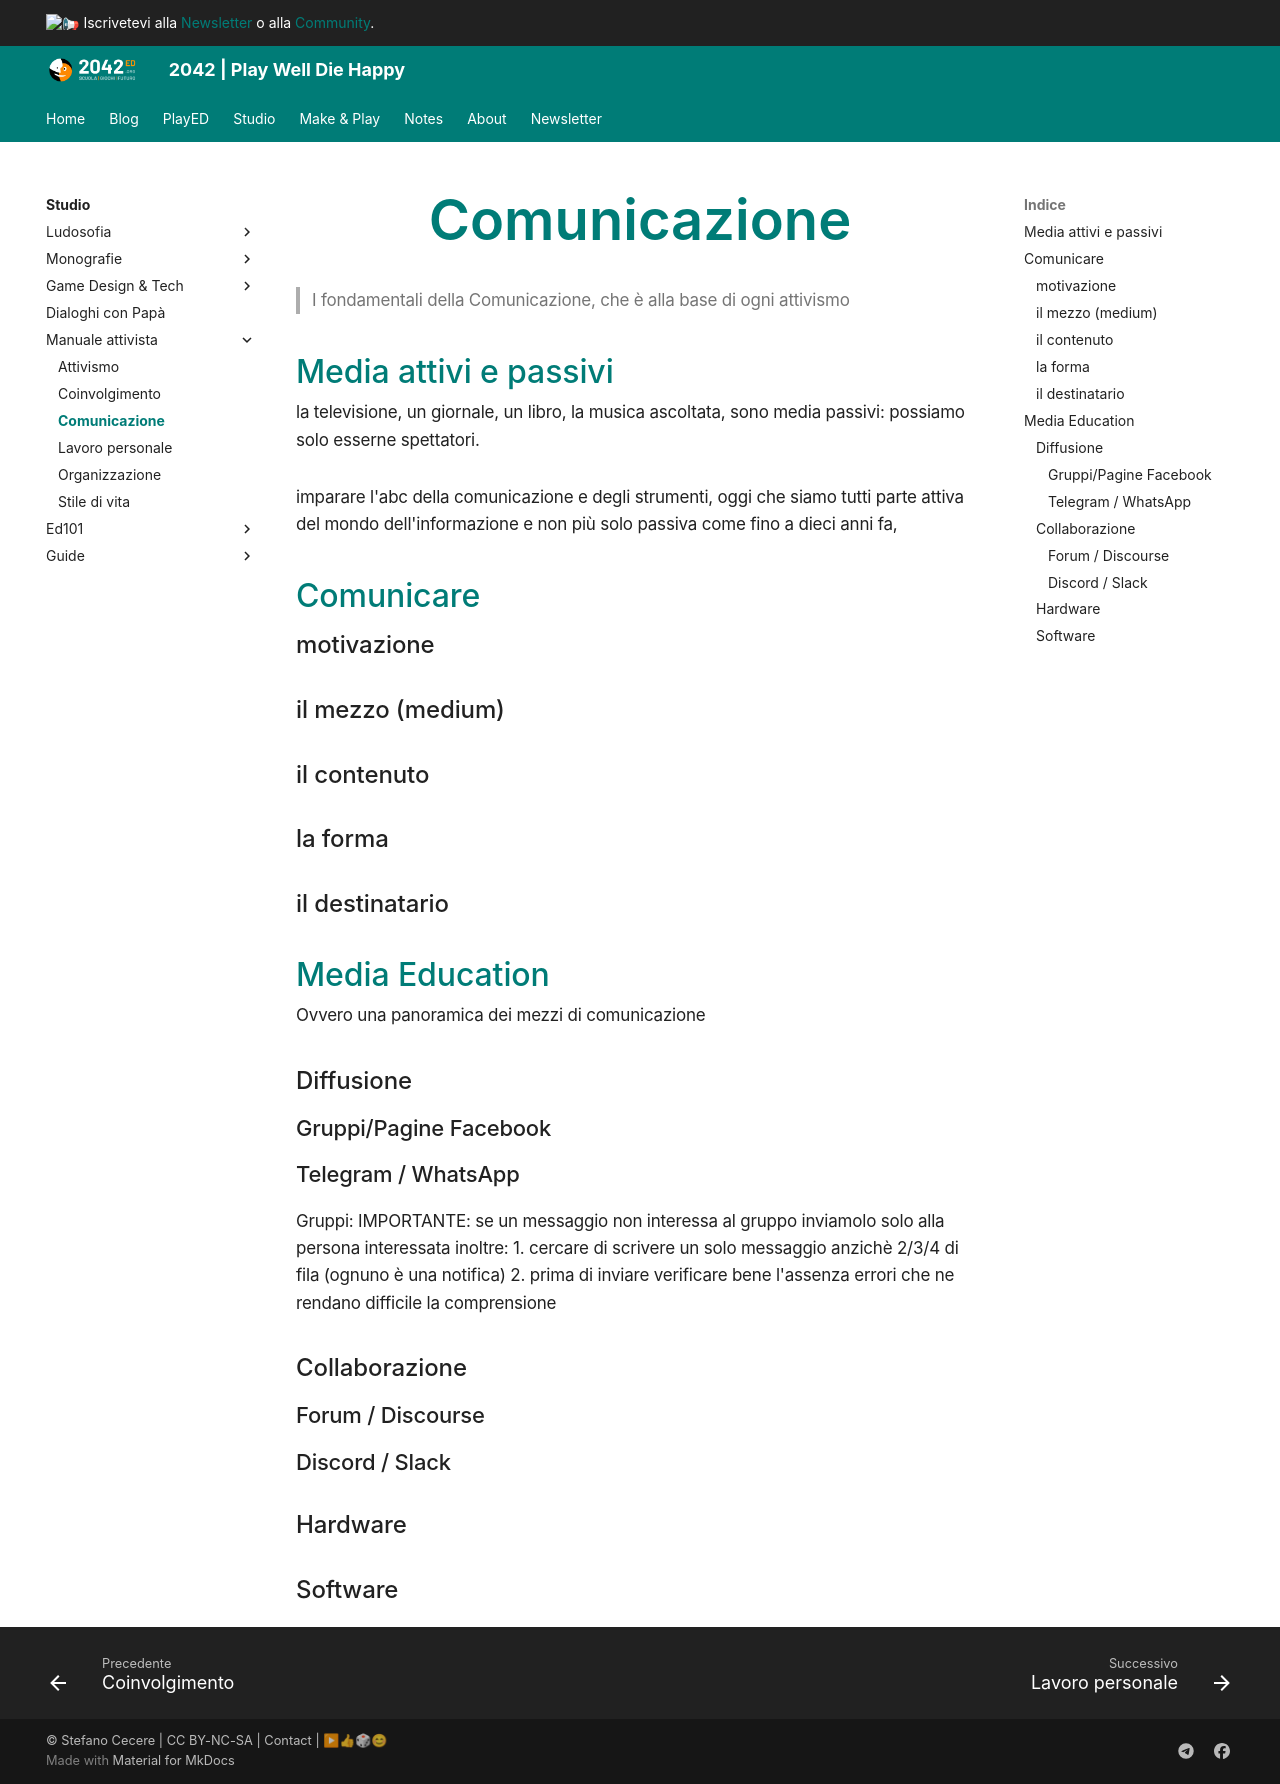

repository: 2042ed/2042ed.org · page: studio/manuale-attivista/comunicazione/index.html · generator: mkdocs

---
title: Comunicazione
---

> I fondamentali della Comunicazione, che è alla base di ogni attivismo

## Media attivi e passivi
la televisione, un giornale, un libro, la musica ascoltata, sono media passivi: possiamo solo esserne spettatori.

imparare l'abc della comunicazione e degli strumenti, oggi che siamo tutti parte attiva del mondo dell'informazione e non più solo passiva come fino a dieci anni fa, 

## Comunicare
### motivazione

### il mezzo (medium)

### il contenuto

### la forma

### il destinatario

## Media Education
Ovvero una panoramica dei mezzi di comunicazione

### Diffusione

#### Gruppi/Pagine Facebook

#### Telegram / WhatsApp

Gruppi:
IMPORTANTE: se un messaggio non interessa al gruppo inviamolo solo alla persona interessata
inoltre:
1. cercare di scrivere un solo messaggio anzichè 2/3/4 di fila (ognuno è una notifica)
2. prima di inviare verificare bene l'assenza errori che ne rendano difficile la comprensione

### Collaborazione

#### Forum / Discourse

#### Discord / Slack

### Hardware

### Software
